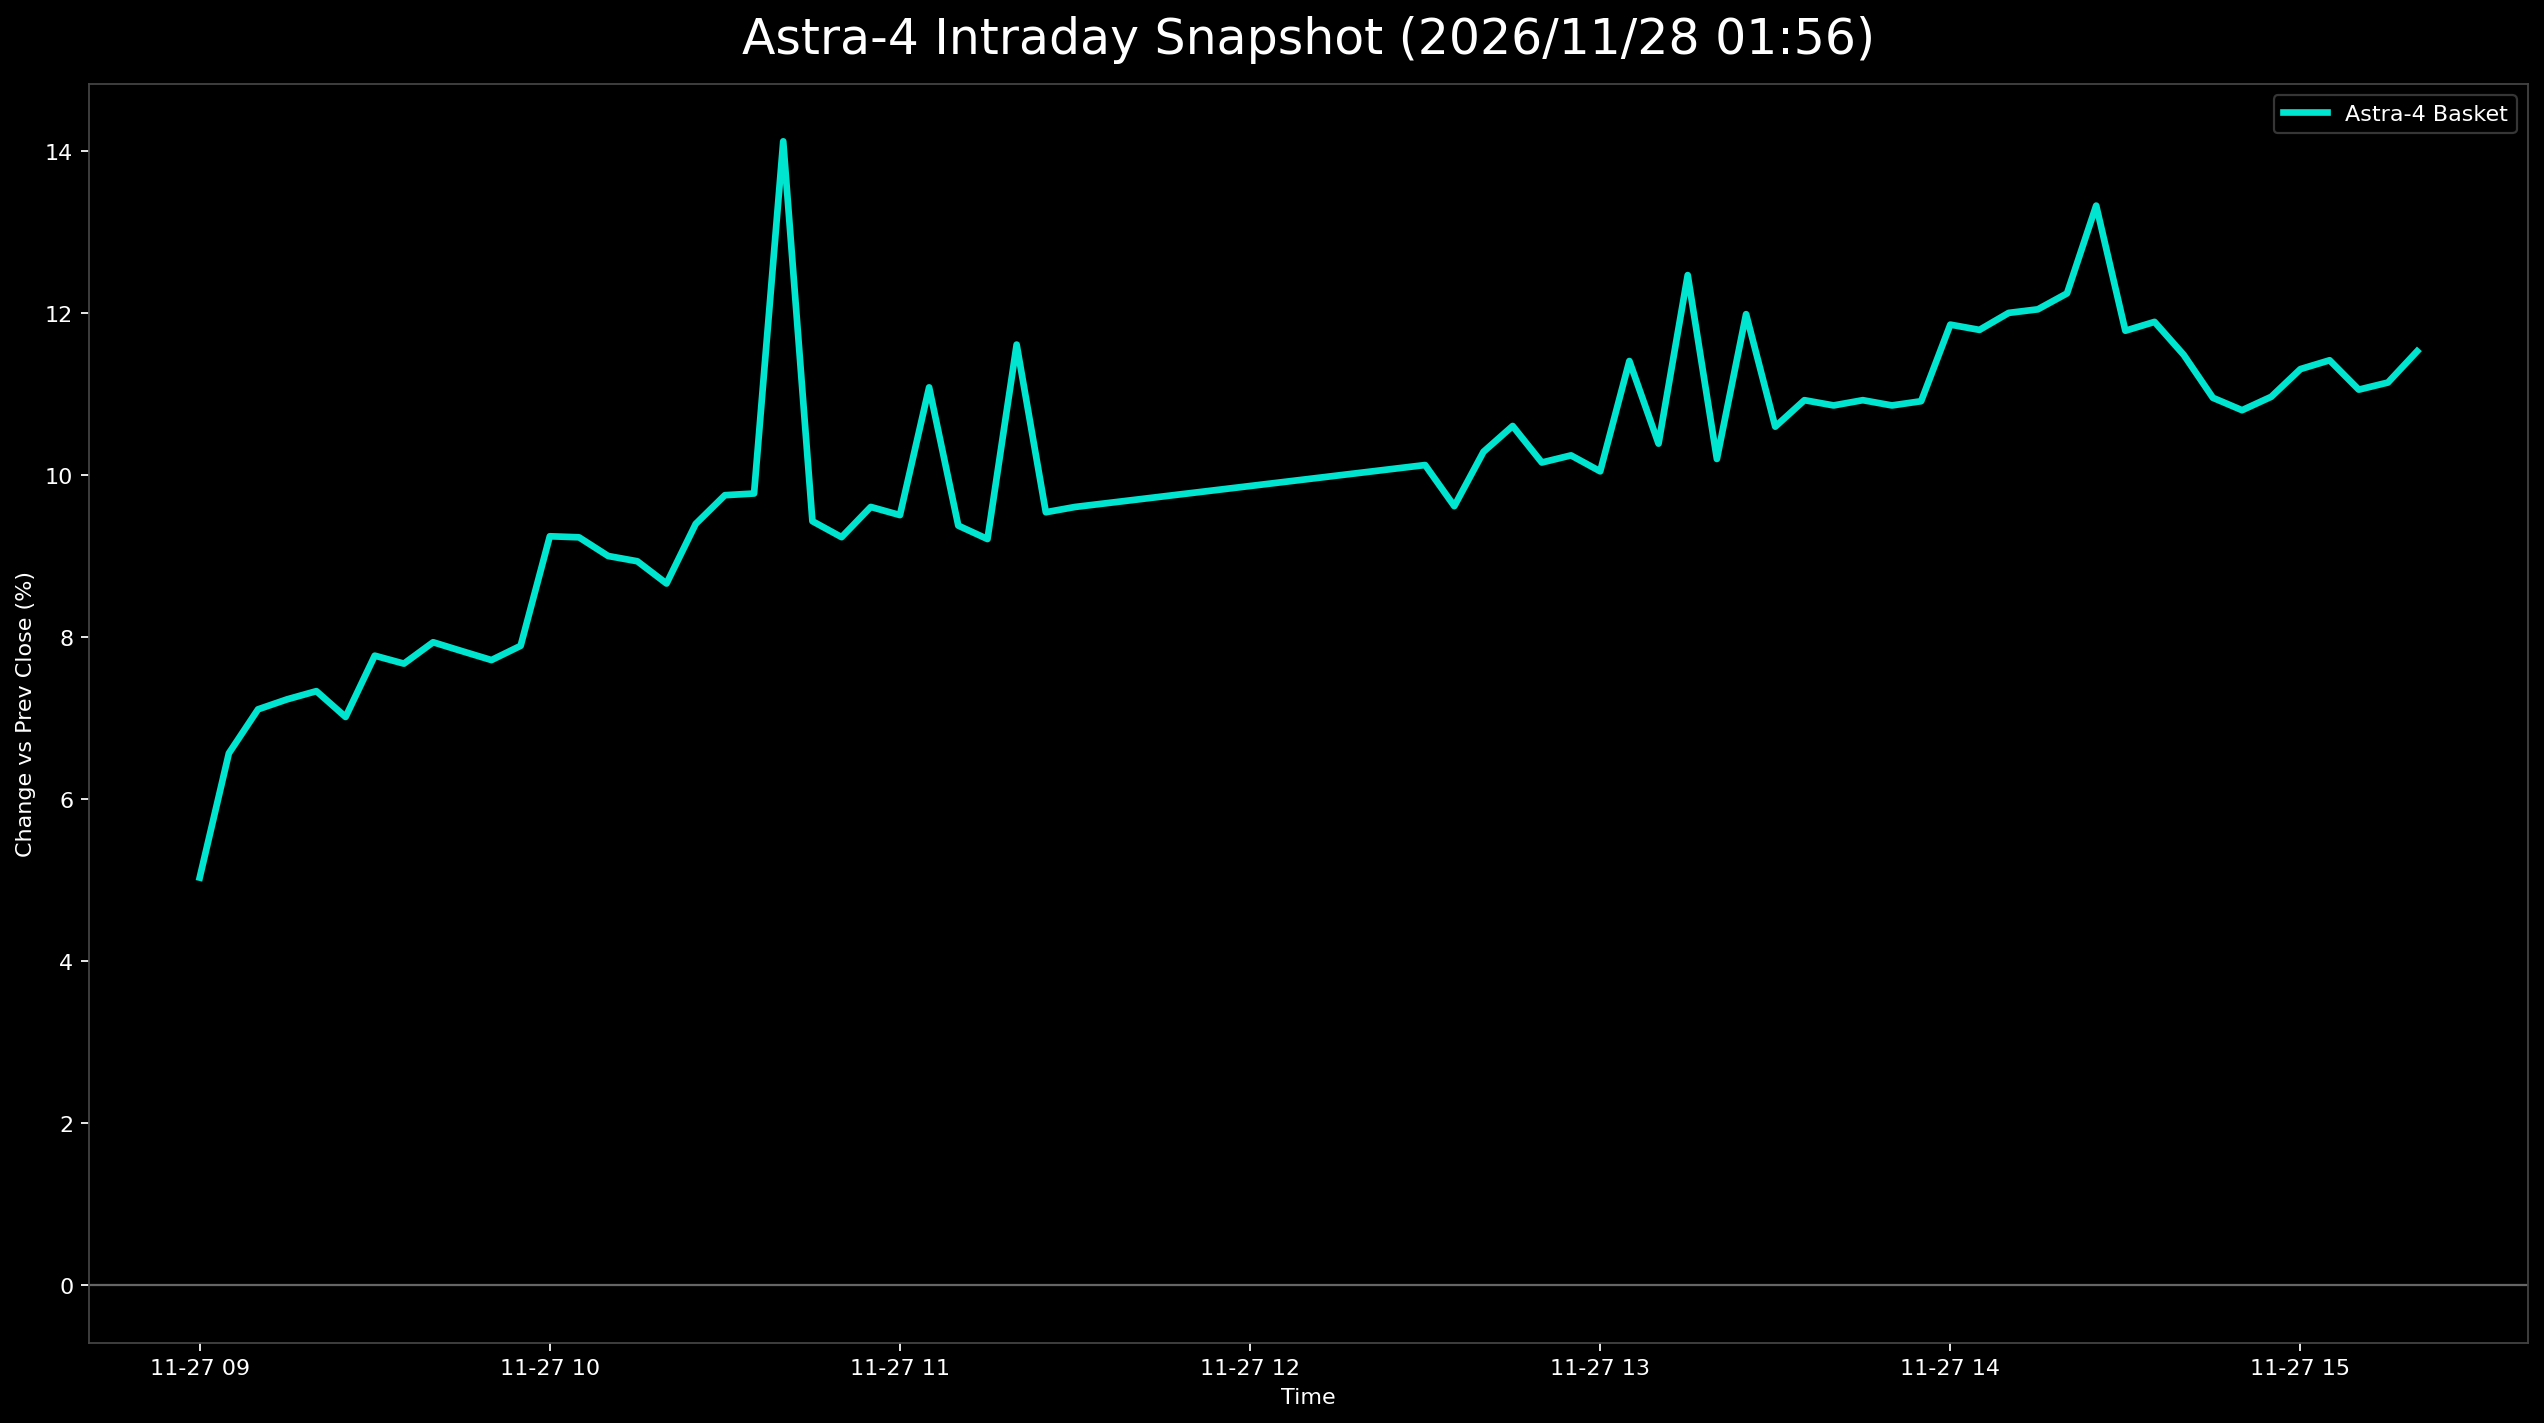

Values plotted in this chart, from the file beside it:
日時, 9348.T, 402A.T, 186A.T, Astra4_mean
2026-11-27 09:00:00+09:00, , 0.05031, , 0.05031
2026-11-27 09:05:00+09:00, 0.04902, 0.05031, 0.09763, 0.06565
2026-11-27 09:10:00+09:00, 0.06863, 0.03774, 0.1069, 0.07107
2026-11-27 09:15:00+09:00, 0.06209, 0.04403, 0.1108, 0.07231
2026-11-27 09:20:00+09:00, 0.05882, 0.05031, 0.1108, 0.07332
2026-11-27 09:25:00+09:00, 0.05556, 0.04403, 0.1108, 0.07013
2026-11-27 09:30:00+09:00, 0.06536, 0.05031, 0.1174, 0.0777
2026-11-27 09:35:00+09:00, 0.06536, 0.0566, 0.1082, 0.07671
2026-11-27 09:40:00+09:00, 0.06536, 0.0566, 0.1161, 0.07935
2026-11-27 09:45:00+09:00, 0.06863, 0.0566, 0.1095, 0.07824
2026-11-27 09:50:00+09:00, 0.06536, 0.0566, 0.1095, 0.07715
2026-11-27 09:55:00+09:00, 0.06536, 0.0566, 0.1148, 0.07891
2026-11-27 10:00:00+09:00, 0.07516, 0.07547, 0.1266, 0.09243
2026-11-27 10:05:00+09:00, 0.07843, 0.06918, 0.1293, 0.0923
2026-11-27 10:10:00+09:00, 0.07516, 0.06289, 0.1319, 0.08999
2026-11-27 10:15:00+09:00, 0.0719, 0.06289, 0.1332, 0.08934
2026-11-27 10:20:00+09:00, 0.06863, 0.0566, 0.1346, 0.0866
2026-11-27 10:25:00+09:00, 0.07516, 0.06289, 0.1438, 0.09395
2026-11-27 10:30:00+09:00, 0.0719, 0.07547, 0.1451, 0.0975
2026-11-27 10:35:00+09:00, 0.07516, 0.07547, 0.1425, 0.09771
2026-11-27 10:40:00+09:00, , , 0.1412, 0.1412
2026-11-27 10:45:00+09:00, 0.07516, 0.06918, 0.1385, 0.09429
2026-11-27 10:50:00+09:00, 0.0719, 0.06918, 0.1359, 0.09232
2026-11-27 10:55:00+09:00, 0.07516, 0.06918, 0.1438, 0.09605
2026-11-27 11:00:00+09:00, 0.07843, 0.06289, 0.1438, 0.09504
2026-11-27 11:05:00+09:00, 0.07516, , 0.1464, 0.1108
2026-11-27 11:10:00+09:00, 0.0719, 0.06289, 0.1464, 0.09374
2026-11-27 11:15:00+09:00, 0.0719, 0.0566, 0.1478, 0.09209
2026-11-27 11:20:00+09:00, 0.07516, , 0.157, 0.1161
2026-11-27 11:25:00+09:00, 0.06863, 0.0566, 0.1609, 0.09539
2026-11-27 11:30:00+09:00, 0.0719, 0.0566, 0.1596, 0.09604
2026-11-27 12:30:00+09:00, 0.0719, 0.06289, 0.1689, 0.1012
2026-11-27 12:35:00+09:00, 0.0719, 0.05031, 0.1662, 0.09615
2026-11-27 12:40:00+09:00, 0.07516, 0.0566, 0.1768, 0.1028
2026-11-27 12:45:00+09:00, 0.07843, 0.06289, 0.1768, 0.106
2026-11-27 12:50:00+09:00, 0.07516, 0.0566, 0.1728, 0.1015
2026-11-27 12:55:00+09:00, 0.07516, 0.0566, 0.1755, 0.1024
2026-11-27 13:00:00+09:00, 0.0719, 0.0566, 0.1728, 0.1004
2026-11-27 13:05:00+09:00, , 0.0566, 0.1715, 0.1141
2026-11-27 13:10:00+09:00, 0.0719, 0.06289, 0.1768, 0.1039
2026-11-27 13:15:00+09:00, 0.07516, , 0.1741, 0.1247
2026-11-27 13:20:00+09:00, 0.07516, 0.0566, 0.1741, 0.102
2026-11-27 13:25:00+09:00, , 0.06289, 0.1768, 0.1198
2026-11-27 13:30:00+09:00, 0.0719, 0.06918, 0.1768, 0.106
2026-11-27 13:35:00+09:00, 0.0817, 0.06918, 0.1768, 0.1092
2026-11-27 13:40:00+09:00, 0.07843, 0.06918, 0.1781, 0.1086
2026-11-27 13:45:00+09:00, 0.0817, 0.06918, 0.1768, 0.1092
2026-11-27 13:50:00+09:00, 0.07843, 0.06918, 0.1781, 0.1086
2026-11-27 13:55:00+09:00, 0.08497, 0.06289, 0.1794, 0.1091
2026-11-27 14:00:00+09:00, 0.0915, 0.07547, 0.1887, 0.1185
2026-11-27 14:05:00+09:00, 0.08824, 0.07547, 0.19, 0.1179
2026-11-27 14:10:00+09:00, 0.08824, 0.08176, 0.19, 0.12
2026-11-27 14:15:00+09:00, 0.08824, 0.08176, 0.1913, 0.1204
2026-11-27 14:20:00+09:00, 0.0915, 0.08176, 0.1939, 0.1224
2026-11-27 14:25:00+09:00, , 0.08176, 0.1847, 0.1332
2026-11-27 14:30:00+09:00, 0.08824, 0.08176, 0.1834, 0.1178
2026-11-27 14:35:00+09:00, 0.0915, 0.08176, 0.1834, 0.1189
2026-11-27 14:40:00+09:00, 0.08824, 0.07547, 0.1807, 0.1148
2026-11-27 14:45:00+09:00, 0.0915, 0.06289, 0.1741, 0.1095
2026-11-27 14:50:00+09:00, 0.08824, 0.06289, 0.1728, 0.108
... 6 more rows
